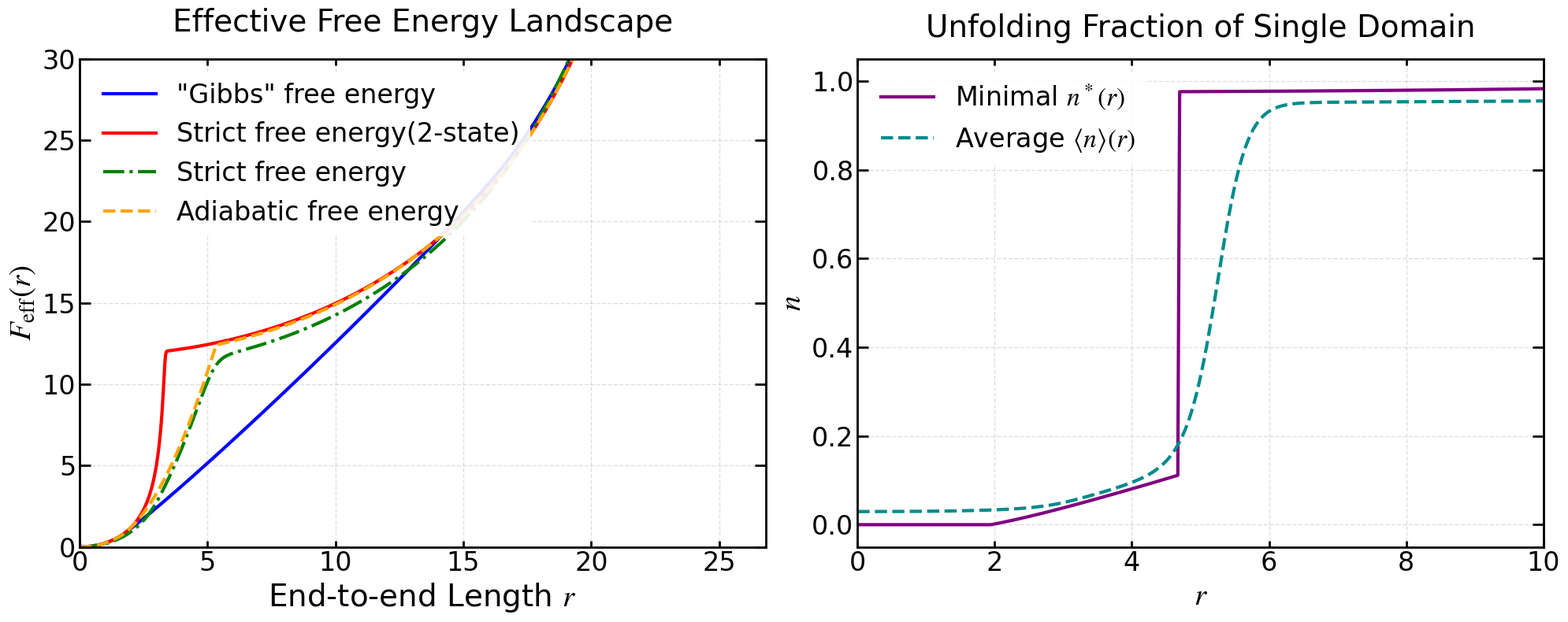

The script that saved this image: (Note: this script raises an exception after producing the figure.)
import numpy as np
import matplotlib.pyplot as plt
import matplotlib.font_manager as fm
import os
from scipy.optimize import minimize_scalar
from scipy.integrate import cumulative_trapezoid, simpson

# ============ 字体与绘图风格设置 ============
font_path = '/usr/share/fonts/truetype/msttcorefonts/Times_New_Roman.ttf'
font_family = 'Times New Roman'
math_fontset = 'stix'
math_rm = 'Times New Roman'
math_it = 'Times New Roman:italic'
math_bf = 'Times New Roman:bold'

title_fontsize = 28
label_fontsize = 28
tick_fontsize = 24
legend_fontsize = 24
legend_title_fontsize = 24

axes_linewidth = 2
xtick_major_width = 2
ytick_major_width = 2
xtick_major_size = 10
ytick_major_size = 10
grid_linewidth = 1
grid_alpha = 0.4
lines_linewidth = 3
lines_markersize = 10

figure_dpi = 100
savefig_dpi = 300
xtick_direction = 'in'
ytick_direction = 'in'
xtick_top = True
ytick_right = True

if os.path.exists(font_path):
    fm.fontManager.addfont(font_path)
    font_prop = fm.FontProperties(fname=font_path)
    plt.rcParams['font.family'] = font_prop.get_name()

plt.rcParams.update({
    'font.family': font_family,
    'mathtext.fontset': math_fontset,
    'mathtext.rm': math_rm,
    'mathtext.it': math_it,
    'mathtext.bf': math_bf,
    'axes.titlesize': title_fontsize,
    'axes.labelsize': label_fontsize,
    'xtick.labelsize': tick_fontsize,
    'ytick.labelsize': tick_fontsize,
    'legend.fontsize': legend_fontsize,
    'legend.title_fontsize': legend_title_fontsize,
    'axes.linewidth': axes_linewidth,
    'xtick.major.width': xtick_major_width,
    'ytick.major.width': ytick_major_width,
    'xtick.major.size': xtick_major_size,
    'ytick.major.size': ytick_major_size,
    'grid.linewidth': grid_linewidth,
    'grid.alpha': grid_alpha,
    'lines.linewidth': lines_linewidth,
    'lines.markersize': lines_markersize,
    'figure.dpi': figure_dpi,
    'savefig.dpi': savefig_dpi,
    'xtick.direction': xtick_direction,
    'ytick.direction': ytick_direction,
    'xtick.top': xtick_top,
    'ytick.right': ytick_right,
})

# ============ 核心物理参数 ============
xi_f = 3.6
mu = 7.6
Delta_E = 11.7
k1 = 6.5
k2 = 1.50

# ===================== 基础物理函数 =====================
def phi(x):
    x = np.clip(x, 0, 0.999999)
    return x**2 * (3 - 2*x) / (4 * (1 - x))

def fc(x):
    x = np.clip(x, 0, 0.999999)
    return 0.25 * (1 - x)**(-2) - 0.25 + x

def Lc_of_n(n):
    return xi_f * (1 + (mu - 1) * n)

def F_WLC(r, n):
    Lc = Lc_of_n(n)
    x = r / Lc
    x_clipped = np.clip(x, 0, 0.9999)
    res = Lc * phi(x_clipped)
    return np.where(x >= 0.9999, 1e10, res)

def U_n(n):
    return Delta_E * n - Delta_E * np.cos(2 * np.pi * n)

def F_d(r, n):
    return F_WLC(r, n) + U_n(n)

# ===================== 新增：计算双分支自由能 =====================
def calc_branches(r):
    """
    计算给定 r 下的折叠态分支和去折叠态分支的自由能及其对应的 n。
    返回: (F_f, n_f, F_u, n_u)
    如果某个分支不存在（例如超出物理可行域），返回 np.nan
    """
    n_min = max(0.0, (r / xi_f - 1) / (mu - 1))
    if n_min >= 1.0:
        return np.nan, np.nan, np.nan, np.nan  # 超出完全拉伸极限

    F_f, n_f = np.nan, np.nan
    F_u, n_u = np.nan, np.nan

    # 折叠态分支 (n 在 n_min 到 0.5 之间)
    if n_min < 0.5:
        res_f = minimize_scalar(lambda n: F_d(r, n), bounds=(n_min, 0.5), method='bounded')
        if res_f.success and np.isfinite(res_f.fun):
            F_f, n_f = res_f.fun, res_f.x

    # 去折叠态分支 (n 在 max(n_min, 0.5) 到 1.0 之间)
    lower_high = max(n_min, 0.5)
    if lower_high < 1.0:
        res_u = minimize_scalar(lambda n: F_d(r, n), bounds=(lower_high, 1.0), method='bounded')
        if res_u.success and np.isfinite(res_u.fun):
            F_u, n_u = res_u.fun, res_u.x

    return F_f, n_f, F_u, n_u

def calc_delta_F(r_grid):
    """计算 ΔF_{u-f}(r) = F_u(r) - F_f(r)"""
    delta_F = np.full_like(r_grid, np.nan, dtype=float)
    for i, r in enumerate(r_grid):
        F_f, _, F_u, _ = calc_branches(r)
        if np.isfinite(F_f) and np.isfinite(F_u):
            delta_F[i] = F_u - F_f
    return delta_F

# ===================== 原有方法（保持不变） =====================
def calc_method1():
    x_vals = np.linspace(0, 0.999, 1000)
    f_vals = fc(x_vals)
    n_vals = 0.5 * (1 + np.tanh(k1 * (f_vals - k2)))
    r_vals = x_vals * Lc_of_n(n_vals)
    F_eff1 = cumulative_trapezoid(f_vals, r_vals, initial=0)
    return r_vals, F_eff1

def calc_method2(r_grid):
    F_eff2 = np.zeros_like(r_grid)
    for i, r in enumerate(r_grid):
        if r >= xi_f * mu * 0.99:
            F_eff2[i] = 1e10
            continue
        F_folded = F_d(r, 0.0)
        F_unfolded = F_d(r, 1.0)
        F_min = min(F_folded, F_unfolded)
        if F_min > 1e9 or not np.isfinite(F_min):
            F_eff2[i] = 1e10
            continue
        Z_sum = np.exp(-(F_folded - F_min)) + np.exp(-(F_unfolded - F_min))
        Z_sum = max(Z_sum, 1e-300)
        F_eff2[i] = F_min - np.log(Z_sum)
    return F_eff2 + Delta_E

def calc_method3_continuous(r_grid):
    F_eff3 = np.zeros_like(r_grid)
    for i, r in enumerate(r_grid):
        if r >= xi_f * mu * 0.999:
            F_eff3[i] = 1e10
            continue
        n_min = max(0.0, (r / xi_f - 1) / (mu - 1))
        res = minimize_scalar(lambda n: F_d(r, n), bounds=(n_min, 1.0), method='bounded')
        F_min = res.fun
        if F_min > 1e9 or not np.isfinite(F_min):
            F_eff3[i] = 1e10
            continue
        n_vals = np.linspace(0, 1, 1000)
        F_d_vals = F_d(r, n_vals)
        integrand = np.exp(-(F_d_vals - F_min))
        integral = simpson(integrand, x=n_vals)
        integral = max(integral, 1e-300)
        F_eff3[i] = F_min - np.log(integral)
    return F_eff3 - F_eff3[0]

def calc_method4_adiabatic(r_grid):
    F_eff4 = np.zeros_like(r_grid)
    for i, r in enumerate(r_grid):
        if r >= xi_f * mu * 0.999:
            F_eff4[i] = 1e10
            continue
        F_f, _, F_u, _ = calc_branches(r)
        candidates = [f for f in [F_f, F_u] if np.isfinite(f)]
        if len(candidates) == 0 or min(candidates) > 1e9:
            F_eff4[i] = 1e10
        else:
            F_eff4[i] = min(candidates)
    return F_eff4 + Delta_E

def calc_n_mean(r_grid):
    n_mean_vals = np.zeros_like(r_grid)
    for i, r in enumerate(r_grid):
        if r >= xi_f * mu * 0.999:
            n_mean_vals[i] = 1.0
            continue
        n_min = max(0.0, (r / xi_f - 1) / (mu - 1))
        res = minimize_scalar(lambda n: F_d(r, n), bounds=(n_min, 1.0), method='bounded')
        F_min = res.fun
        if F_min > 1e9 or not np.isfinite(F_min):
            n_mean_vals[i] = 1.0
            continue
        n_vals = np.linspace(n_min, 1.0, 1000)
        F_d_vals = F_d(r, n_vals)
        weights = np.exp(-(F_d_vals - F_min))
        Z = simpson(weights, x=n_vals)
        Z = max(Z, 1e-300)
        numerator = simpson(n_vals * weights, x=n_vals)
        n_mean_vals[i] = numerator / Z
    return n_mean_vals

# ===================== 可视化函数 =====================
def plot_comparison(output_dir):
    r_max = 0.98 * xi_f * mu
    r_grid = np.linspace(0, r_max, 1000)

    r_m1, F_m1 = calc_method1()
    F_m2 = calc_method2(r_grid)
    F_m3 = calc_method3_continuous(r_grid)
    F_m4 = calc_method4_adiabatic(r_grid)

    fig, (ax1, ax2) = plt.subplots(1, 2, figsize=(20, 8))

    ax1.set_yscale('linear')
    ax1.plot(r_m1, F_m1, '-',  color='blue',   label='"Gibbs" free energy', linewidth=lines_linewidth)
    ax1.plot(r_grid, F_m2, '-',  color='red',    label='Strict free energy(2-state)', linewidth=lines_linewidth)
    ax1.plot(r_grid, F_m3, '-.', color='green',  label='Strict free energy', linewidth=lines_linewidth)
    ax1.plot(r_grid, F_m4, '--', color='orange', label='Adiabatic free energy', linewidth=lines_linewidth)

    ax1.set_xlabel('End-to-end Length $r$', fontsize=label_fontsize)
    ax1.set_ylabel('$F_{\\text{eff}}(r)$', fontsize=label_fontsize)
    ax1.set_title('Effective Free Energy Landscape', fontsize=title_fontsize, pad=25)
    ax1.set_xlim(0, r_max)
    ax1.set_ylim(0.0, 30.0)
    ax1.grid(True, which="major", ls="--", alpha=grid_alpha)
    ax1.legend(fontsize=legend_fontsize, framealpha=0.9, edgecolor='none', loc='upper left')

    n_star_vals = np.zeros_like(r_grid)
    for i, r in enumerate(r_grid):
        if r >= xi_f * mu * 0.99:
            n_star_vals[i] = 1.0
            continue
        n_min = max(0.0, (r / xi_f - 1) / (mu - 1) + 1e-4)
        res = minimize_scalar(lambda n: F_d(r, n), bounds=(n_min, 1.0), method='bounded')
        n_star_vals[i] = res.x if res.fun < 1e9 else 1.0

    n_mean_vals = calc_n_mean(r_grid)
    ax2.plot(r_grid, n_star_vals, '-',  color='purple', linewidth=lines_linewidth, label='Minimal $n^*(r)$')
    ax2.plot(r_grid, n_mean_vals, '--', color='darkcyan', linewidth=lines_linewidth, label='Average $\\langle n \\rangle(r)$')

    ax2.set_xlabel('$r$', fontsize=label_fontsize)
    ax2.set_ylabel('$n$', fontsize=label_fontsize)
    ax2.set_title('Unfolding Fraction of Single Domain', fontsize=title_fontsize, pad=20)
    ax2.set_xlim(0, 10)
    ax2.set_ylim(-0.05, 1.05)
    ax2.grid(True, which="major", ls="--", alpha=grid_alpha)
    ax2.legend(fontsize=legend_fontsize, framealpha=0.9, edgecolor='none', loc='upper left')

    for ax in [ax1, ax2]:
        ax.tick_params(axis='x', which='major', length=6, direction=xtick_direction, top=xtick_top)
        ax.tick_params(axis='y', which='major', width=ytick_major_width, direction=ytick_direction, right=ytick_right)
        for spine in ax.spines.values():
            spine.set_linewidth(axes_linewidth)

    plt.tight_layout()
    os.makedirs(output_dir, exist_ok=True)
    save_path = os.path.join(output_dir, 'F_eff_comparison_final.png')
    fig.savefig(save_path, dpi=savefig_dpi, bbox_inches='tight', facecolor='white', edgecolor='none')
    print(f"图表已保存至: {save_path}")

def plot_Fd_minus_Fmin_vs_n(output_dir):
    r_list = [2, 4, 6, 10]
    fig, ax = plt.subplots(figsize=(10, 8))
    colors = plt.cm.viridis(np.linspace(0, 1, len(r_list)))

    for idx, r in enumerate(r_list):
        n_min = max(0.0, (r / xi_f - 1) / (mu - 1))
        if n_min >= 0.999:
            continue
        n_vals = np.linspace(n_min, 1.0, 1000)
        F_d_vals = F_d(r, n_vals)
        F_f, _, F_u, _ = calc_branches(r)
        candidates = [f for f in [F_f, F_u] if np.isfinite(f)]
        F_min = min(candidates) if len(candidates) > 0 else np.min(F_d_vals)
        y_vals = F_d_vals - F_min
        ax.plot(n_vals, y_vals, '-', color=colors[idx], linewidth=lines_linewidth, label=f'$r = {r}$')

    ax.set_xlabel('$n$', fontsize=label_fontsize)
    ax.set_ylabel('$F_d(r, n) - F_{\\min}(r)$', fontsize=label_fontsize)
    ax.set_title('Free Energy Landscape vs Unfolding Fraction', fontsize=title_fontsize, pad=20)
    ax.set_xlim(0, 1.0)
    ax.set_ylim(-1.0, 80.0)
    ax.grid(True, which="major", ls="--", alpha=grid_alpha)
    ax.legend(fontsize=legend_fontsize, framealpha=0.9, edgecolor='none', loc='upper right')

    ax.tick_params(axis='x', which='major', length=6, direction=xtick_direction, top=xtick_top)
    ax.tick_params(axis='y', which='major', width=ytick_major_width, direction=ytick_direction, right=ytick_right)
    for spine in ax.spines.values():
        spine.set_linewidth(axes_linewidth)

    plt.tight_layout()
    os.makedirs(output_dir, exist_ok=True)
    save_path = os.path.join(output_dir, 'Fd_minus_Fmin_vs_n.png')
    fig.savefig(save_path, dpi=savefig_dpi, bbox_inches='tight', facecolor='white', edgecolor='none')
    print(f"图表已保存至: {save_path}")
    plt.show()

# ===================== 新增：绘制 ΔF_{u-f}(r) 与分支交叉点 =====================
def plot_delta_F_vs_r(output_dir):
    """
    绘制 ΔF_{u-f}(r) = F_u(r) - F_f(r) 随 r 的变化，
    并自动寻找和标注零点（一级相变 branch crossing）。
    """
    r_max = 0.98 * xi_f * mu
    r_grid = np.linspace(0, r_max, 500)

    delta_F = calc_delta_F(r_grid)

    fig, ax = plt.subplots(figsize=(10, 8))
    
    # 绘制 ΔF_{u-f} 曲线
    ax.plot(r_grid, delta_F, '-', color='crimson', linewidth=lines_linewidth, 
            label='$\\Delta F_{u-f}(r) = F_u(r) - F_f(r)$')
    
    # 添加 y=0 参考线
    ax.axhline(0, color='black', linestyle='--', linewidth=1.5, alpha=0.7)

    # 寻找零点 (分支交叉点)
    valid_idx = np.where(np.isfinite(delta_F))[0]
    if len(valid_idx) > 0:
        valid_r = r_grid[valid_idx]
        valid_dF = delta_F[valid_idx]
        # 检查符号变化
        sign_changes = np.where(np.diff(np.sign(valid_dF)))[0]
        
        if len(sign_changes) > 0:
            # 取第一个符号变化点进行线性插值
            i = sign_changes[0]
            r1, r2 = valid_r[i], valid_r[i+1]
            d1, d2 = valid_dF[i], valid_dF[i+1]
            
            # 线性插值求零点
            r_eq = r1 - d1 * (r2 - r1) / (d2 - d1)
            
            # 标记零点
            ax.plot(r_eq, 0, 'o', color='blue', markersize=12, zorder=5)
            
            # 添加文字标注
            ax.annotate(f'Branch Crossing\n$r_{{eq}} \\approx {r_eq:.3f}$',
                        xy=(r_eq, 0), xytext=(r_eq + 1.5, 5),
                        arrowprops=dict(facecolor='black', shrink=0.05, width=2, headwidth=8),
                        fontsize=legend_fontsize, ha='left', va='bottom',
                        bbox=dict(boxstyle="round,pad=0.3", fc="white", ec="gray", alpha=0.9))
            
            print(f"找到一级相变分支交叉点: r_eq = {r_eq:.4f}")
        else:
            print("在给定 r 范围内未找到 ΔF_{u-f} 的零点。")
    else:
        print("计算得到的 delta_F 全为 NaN，请检查参数或 r 范围。")

    ax.set_xlabel('End-to-end Length $r$', fontsize=label_fontsize)
    ax.set_ylabel('$\\Delta F_{u-f}(r)$', fontsize=label_fontsize)
    ax.set_title('Free Energy Difference and Branch Crossing', fontsize=title_fontsize, pad=20)
    ax.set_xlim(0, 10.0)
    ax.set_ylim(-20, 20)
    ax.grid(True, which="major", ls="--", alpha=grid_alpha)
    ax.legend(fontsize=legend_fontsize, framealpha=0.9, edgecolor='none', loc='best')

    ax.tick_params(axis='x', which='major', length=6, direction=xtick_direction, top=xtick_top)
    ax.tick_params(axis='y', which='major', width=ytick_major_width, direction=ytick_direction, right=ytick_right)
    for spine in ax.spines.values():
        spine.set_linewidth(axes_linewidth)

    plt.tight_layout()
    os.makedirs(output_dir, exist_ok=True)
    save_path = os.path.join(output_dir, 'Delta_F_branch_crossing.png')
    fig.savefig(save_path, dpi=savefig_dpi, bbox_inches='tight', facecolor='white', edgecolor='none')
    print(f"图表已保存至: {save_path}")

# ===================== 可选：单独绘制 <n>(r) =====================
def plot_n_mean_alone(output_dir):
    r_max = 0.98 * xi_f * mu
    r_grid = np.linspace(0, r_max, 1000)
    n_mean_vals = calc_n_mean(r_grid)

    fig, ax = plt.subplots(figsize=(10, 8))
    ax.plot(r_grid, n_mean_vals, '-', color='darkcyan', linewidth=lines_linewidth)
    ax.set_xlabel('$r$', fontsize=label_fontsize)
    ax.set_ylabel('$\\langle n \\rangle(r)$', fontsize=label_fontsize)
    ax.set_title('Mean Unfolding Fraction', fontsize=title_fontsize, pad=20)
    ax.set_xlim(0, r_max)
    ax.set_ylim(-0.05, 1.05)
    ax.grid(True, which="major", ls="--", alpha=grid_alpha)

    ax.tick_params(axis='x', which='major', length=6, direction=xtick_direction, top=xtick_top)
    ax.tick_params(axis='y', which='major', width=ytick_major_width, direction=ytick_direction, right=ytick_right)
    for spine in ax.spines.values():
        spine.set_linewidth(axes_linewidth)

    plt.tight_layout()
    os.makedirs(output_dir, exist_ok=True)
    save_path = os.path.join(output_dir, 'n_mean_vs_r.png')
    fig.savefig(save_path, dpi=savefig_dpi, bbox_inches='tight', facecolor='white', edgecolor='none')
    print(f"图表已保存至: {save_path}")
    plt.show()

if __name__ == "__main__":
    output_dir = '/home/tyt/project/protein_gel/GB1_results/Single_chain/results'
    
    # 1. 四种方法对比图
    plot_comparison(output_dir)
    
    # 2. F_d(r,n) - F_min(r) vs n 图
    plot_Fd_minus_Fmin_vs_n(output_dir)
    
    # 3. 新增：ΔF_{u-f}(r) 分支交叉图
    plot_delta_F_vs_r(output_dir)
    
    # 如需单独绘制 <n>(r) 曲线，取消下面这行的注释
    # plot_n_mean_alone(output_dir)
